Run: headless pygame with SDL's dummy video driver; simulated clock (each Clock.tick advances the game by its frame time, no real sleeping); random seed 0; keys injected as events and as key.get_pressed() state; no mouse input.
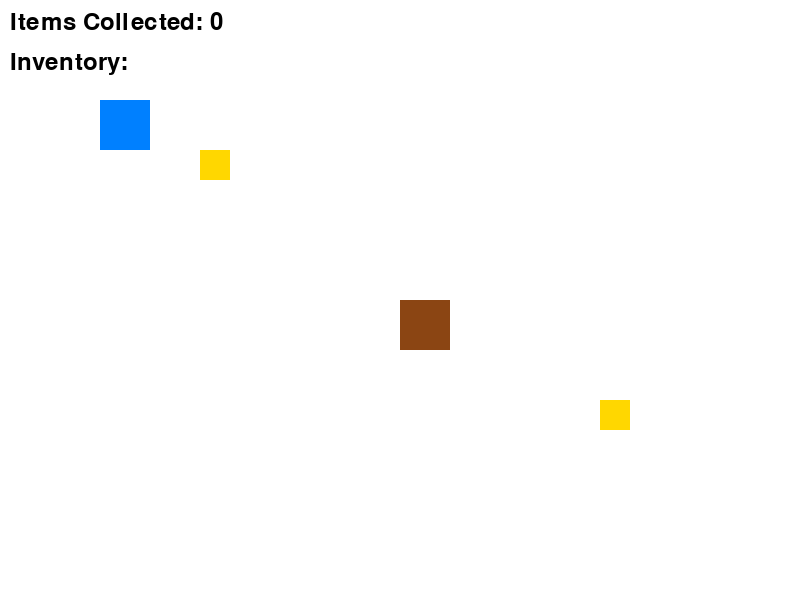
Frame 1 of 4 · flips 1–60 · no input
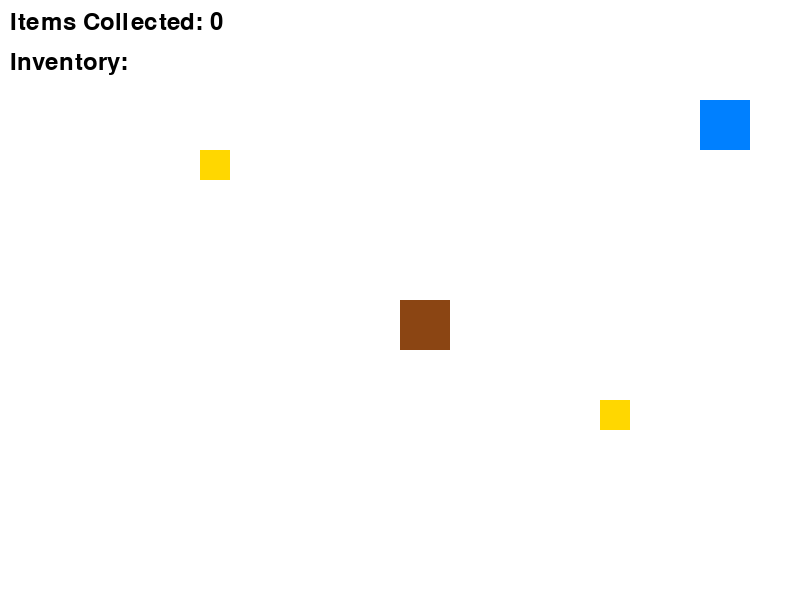
Frame 2 of 4 · flips 61–180 · tapped SPACE, RETURN · held RIGHT (→), D
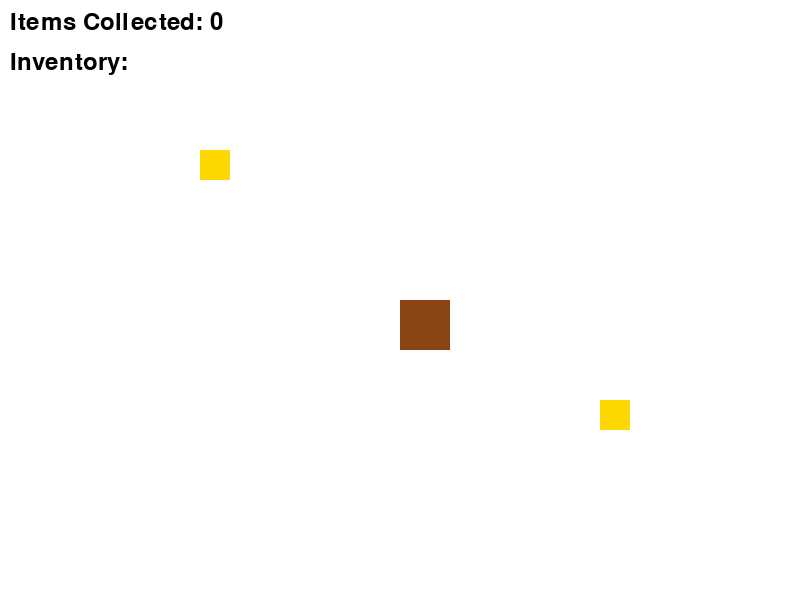
Frame 3 of 4 · flips 181–300 · held DOWN (↓), S
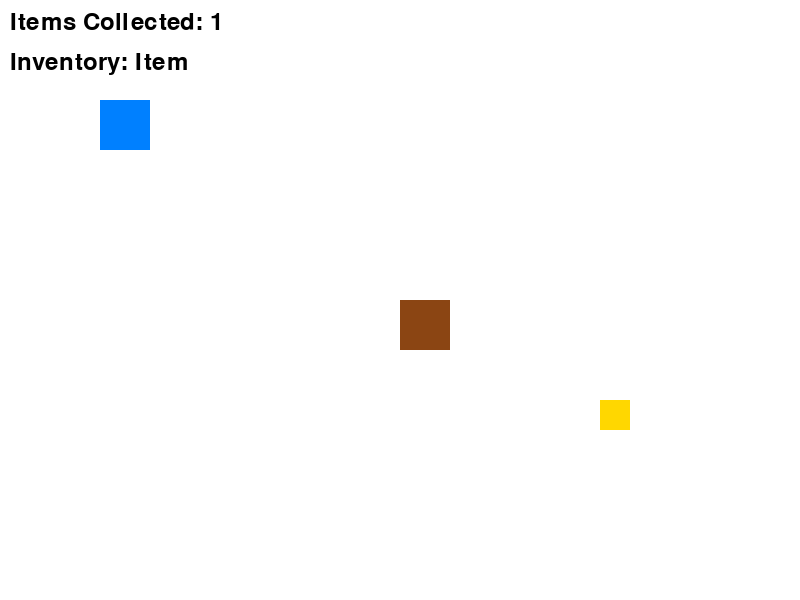
Frame 4 of 4 · flips 301–420 · held LEFT (←), A, UP (↑), W

The pygame program that drew these frames:

import pygame

pygame.init()
screen = pygame.display.set_mode((800, 600))
pygame.display.set_caption("Збір предметів та інвентар")

player = pygame.Rect(100, 100, 50, 50)
chest = pygame.Rect(400, 300, 50, 50)
chest_opened = False
items_collected = 0
items = [pygame.Rect(200, 150, 30, 30), pygame.Rect(600, 400, 30, 30)]
inventory = []

clock = pygame.time.Clock()

running = True
while running:
    for event in pygame.event.get():
        if event.type == pygame.QUIT:
            running = False

    keys = pygame.key.get_pressed()
    if keys[pygame.K_LEFT]:
        player.x -= 5
    if keys[pygame.K_RIGHT]:
        player.x += 5
    if keys[pygame.K_UP]:
        player.y -= 5
    if keys[pygame.K_DOWN]:
        player.y += 5

    if keys[pygame.K_SPACE]:
        if player.colliderect(chest) and not chest_opened:
            chest_opened = True

    for item in items[:]:
        if player.colliderect(item):
            items.remove(item)
            items_collected += 1
            inventory.append("Item")

    if keys[pygame.K_u]:
        if inventory:
            used_item = inventory.pop(0)
            print(f"Used: {used_item}")

    if keys[pygame.K_d]:
        if inventory:
            dropped_item = inventory.pop()
            print(f"Dropped: {dropped_item}")

    screen.fill((255, 255, 255))

    if chest_opened:
        pygame.draw.rect(screen, (0, 255, 0), chest)
        chest_opened = False
    else:
        pygame.draw.rect(screen, (139, 69, 19), chest)

    for item in items:
        pygame.draw.rect(screen, (255, 215, 0), item)

    pygame.draw.rect(screen, (0, 128, 255), player)

    font = pygame.font.Font(None, 36)
    text = font.render(f"Items Collected: {items_collected}", True, (0, 0, 0))
    screen.blit(text, (10, 10))

    inventory_text = font.render(f"Inventory: {', '.join(inventory)}", True, (0, 0, 0))
    screen.blit(inventory_text, (10, 50))

    pygame.display.flip()
    clock.tick(60)

pygame.quit()
